The GitHub repository plumdeq/cardiac-atlas contains a labelled image folder "data" with 3 categories: heart failure infarct, hypertrophy, normal. Examples follow, each with its label.

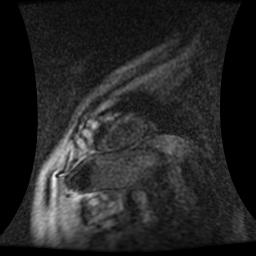
Label: normal

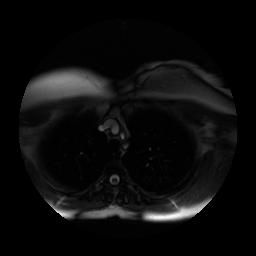
Label: normal

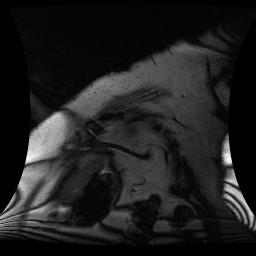
Label: heart failure infarct

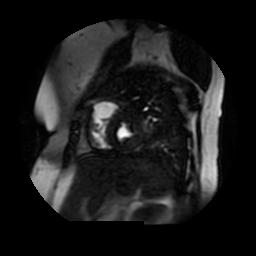
Label: hypertrophy

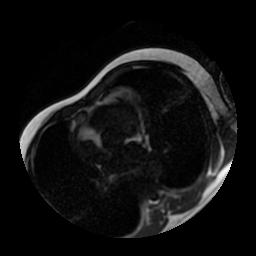
Label: hypertrophy

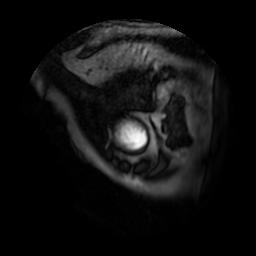
Label: heart failure infarct
